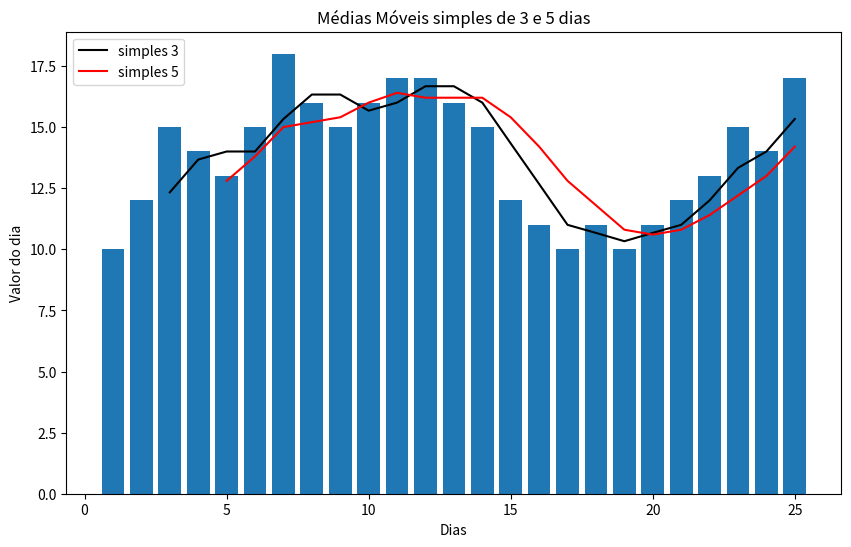
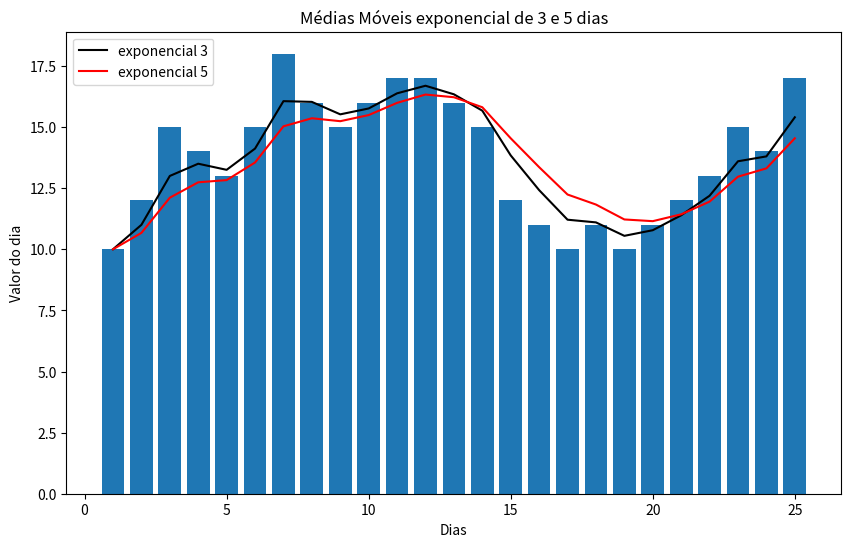
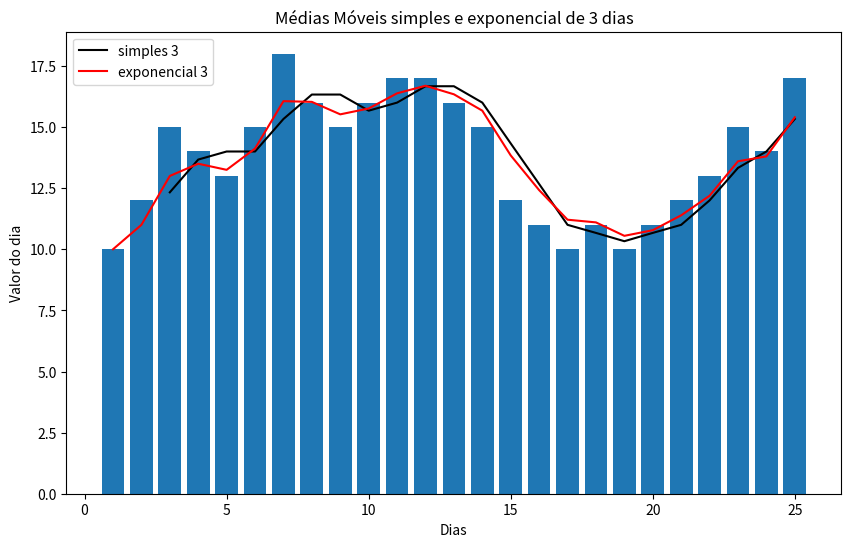

Python code for these plots, in order:
import pandas as pd
import matplotlib.pyplot as plt

# Criando dados de exemplo (ex: preços de fechamento)
dados = {'preco': [10, 12, 15, 14, 13, 15, 18, 16, 15, 16, 17, 17, 16, 15, 12, 11, 10, 11, 10, 11, 12, 13, 15, 14, 17]}
df = pd.DataFrame(dados)

# Média Móvel Simples com janela de 3 períodos
df['media_simples_3'] = df['preco'].rolling(window=3).mean().round(2)
# Média Móvel Simples com janela de 5 períodos
df['media_simples_5'] = df['preco'].rolling(window=5).mean().round(2)

# Média Móvel Exponencial com janela de 3 períodos
df['media_expo_3'] = df['preco'].ewm(span=3, adjust=False).mean().round(2)
# Média Móvel Exponencial com janela de 5 períodos
df['media_expo_5'] = df['preco'].ewm(span=5, adjust=False).mean().round(2)
print(df)

### Grafico com medias simples
eixo_x = range(1,len(df['preco'])+1)
plt.figure(figsize=(10, 6))
plt.bar(eixo_x, df['preco'])
plt.plot(eixo_x, df['media_simples_3'], color='black', label='simples 3')
plt.plot(eixo_x, df['media_simples_5'], color='red', label='simples 5')
plt.xlabel('Dias')
plt.ylabel('Valor do dia')
plt.title("Médias Móveis simples de 3 e 5 dias")
plt.legend()
plt.show()
# EM AMBOS OS CASOS, A MÉDIA DA JANELA MAIS CURTA ANDA MAIS PROXIMA DOS VALORES ATUAIS, MUDANDO MAIS RAPIDO

### Grafico com medias exponenciais
plt.figure(figsize=(10, 6))
plt.bar(eixo_x, df['preco'])
plt.plot(eixo_x, df['media_expo_3'], color='black', label='exponencial 3')
plt.plot(eixo_x, df['media_expo_5'], color='red', label='exponencial 5')
plt.xlabel('Dias')
plt.ylabel('Valor do dia')
plt.title("Médias Móveis exponencial de 3 e 5 dias")
plt.legend()
plt.show()
# EM AMBOS OS CASOS, A MÉDIA DA JANELA MAIS CURTA ANDA MAIS PROXIMA DOS VALORES ATUAIS, MUDANDO MAIS RAPIDO

### Grafico com media simples e exponencial com mesma janela
plt.figure(figsize=(10, 6))
plt.bar(eixo_x, df['preco'])
plt.plot(eixo_x, df['media_simples_3'], color='black', label='simples 3')
plt.plot(eixo_x, df['media_expo_3'], color='red', label='exponencial 3')
plt.xlabel('Dias')
plt.ylabel('Valor do dia')
plt.title("Médias Móveis simples e exponencial de 3 dias")
plt.legend()
plt.show()
# A EXPONENCIAL ANDA MAIS PROXIMA DOS VALORES ATUAIS, MUDANDO MAIS RAPIDO
